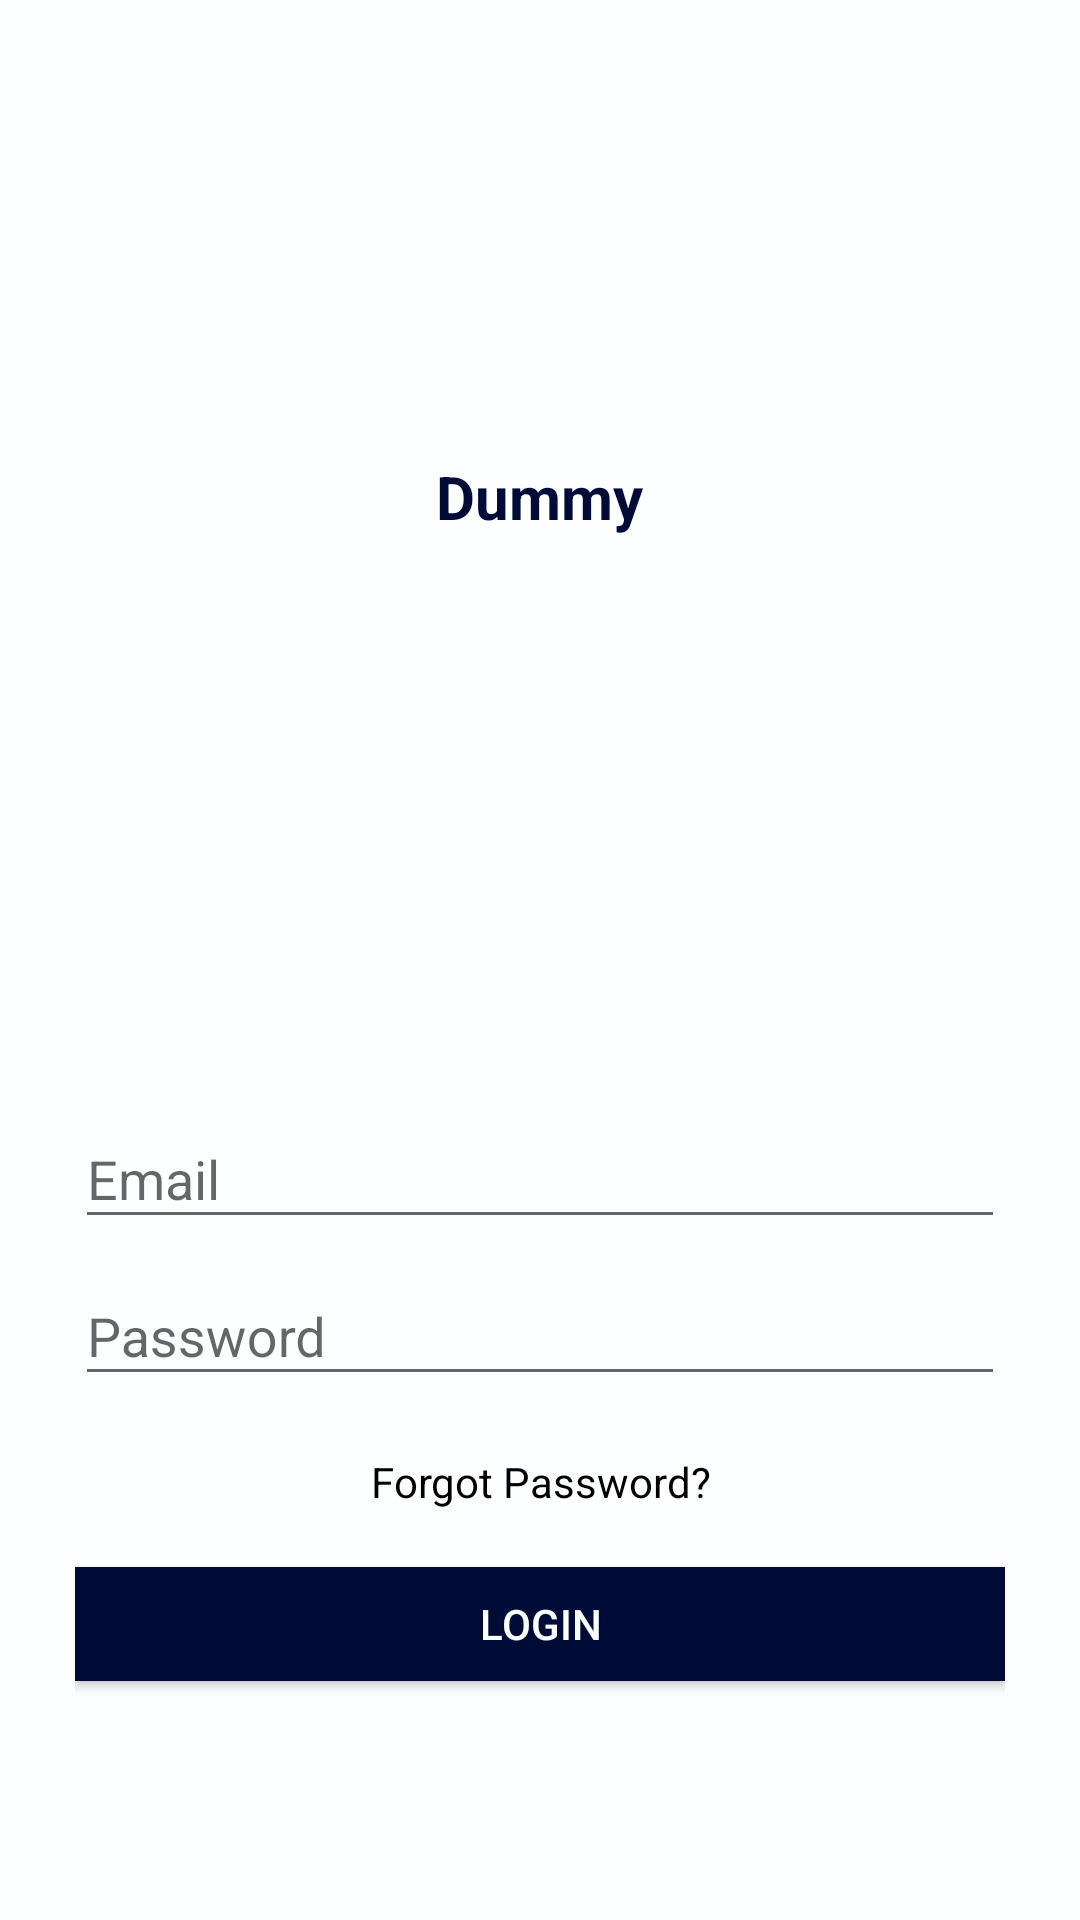

Android layout source for this screen:
<!-- AndroidManifest.xml: application theme AppTheme -->
<!-- res/layout/test2.xml -->
<LinearLayout xmlns:android="http://schemas.android.com/apk/res/android"
    android:layout_width="match_parent"
    android:layout_height="match_parent"
    android:gravity="center"
    android:orientation="vertical"
    android:background="#FCFEFF"
    android:padding="25dp"
    android:weightSum="100">

    <LinearLayout
        android:layout_width="match_parent"
        android:layout_height="wrap_content"
        android:layout_weight="70"
        android:gravity="center"
        android:orientation="vertical" >

        <ImageView
            android:layout_width="@dimen/LogoWidth"
            android:layout_height="wrap_content"
            android:src="@drawable/ic_launcher" />

        <TextView
            android:id="@+id/textView1"
            android:layout_width="wrap_content"
            android:layout_height="wrap_content"
            android:text="Dummy"
            android:textColor="@color/darkBlue"
            android:textSize="20dp"
            android:textStyle="bold" />
    </LinearLayout>

    <LinearLayout
        android:layout_width="match_parent"
        android:layout_height="wrap_content"
        android:layout_weight="30"
        android:gravity="center"
        android:orientation="vertical" >

        <android.support.design.widget.TextInputLayout
            android:id="@+id/input_layout_name"
            android:layout_width="match_parent"
            android:layout_height="wrap_content">

            <EditText
                android:id="@+id/input_emailadd"
                android:layout_width="match_parent"
                android:layout_height="wrap_content"
                android:singleLine="true"
                android:hint="Email" />
        </android.support.design.widget.TextInputLayout>

        <android.support.design.widget.TextInputLayout
            android:id="@+id/input_layout_nam"
            android:layout_width="match_parent"
            android:layout_height="wrap_content">

            <EditText
                android:id="@+id/input_passwrd"
                android:layout_width="match_parent"
                android:layout_height="wrap_content"
                android:singleLine="true"
                android:hint="Password" />
        </android.support.design.widget.TextInputLayout>

        <TextView
            android:id="@+id/login_txt_forgot_pass"
            android:layout_width="wrap_content"
            android:layout_height="wrap_content"
            android:layout_margin="@dimen/LogoMargin"
            android:gravity="center"
            android:padding="4dp"
            android:text="Forgot Password?"
            android:textColor="#000000" />

        <Button
            android:id="@+id/login_btnlogin"
            android:layout_width="match_parent"
            android:layout_height="@dimen/EditTextWidth"
            android:background="@color/darkBlue"
            android:text="LOGIN"
            android:textColor="#FCFFFF" />
    </LinearLayout>

</LinearLayout>
<!-- resources referenced by this layout -->
<resources>
  <color name="darkBlue">#000c37</color>
  <dimen name="EditTextWidth">38dp</dimen>
  <dimen name="LogoMargin">15dp</dimen>
  <dimen name="LogoWidth">150dp</dimen>
  <style name="AppTheme" parent="BaseTheme" />
  <style name="BaseTheme" parent="Theme.AppCompat.Light.NoActionBar">
          <item name="colorPrimary">@color/primary</item> 
          <item name="colorPrimaryDark">@color/primary_dark</item> 
          <item name="colorControlHighlight">@color/accent_translucent</item> 
          <item name="colorAccent">@color/accent</item>
          <item name="selectableItemBackground">@drawable/selectable_item_background</item>
          <item name="android:selectableItemBackground">@drawable/selectable_item_background</item>
      </style>
  <color name="primary">#00BCD4</color>
  <color name="primary_dark">#0097A7</color>
  <color name="accent_translucent">#80FFEB3B</color>
  <color name="accent">#FFEB3B</color>
</resources>
